Run: headless pygame with SDL's dummy video driver; simulated clock (each Clock.tick advances the game by its frame time, no real sleeping); random seed 0; keys injected as events and as key.get_pressed() state; no mouse input.
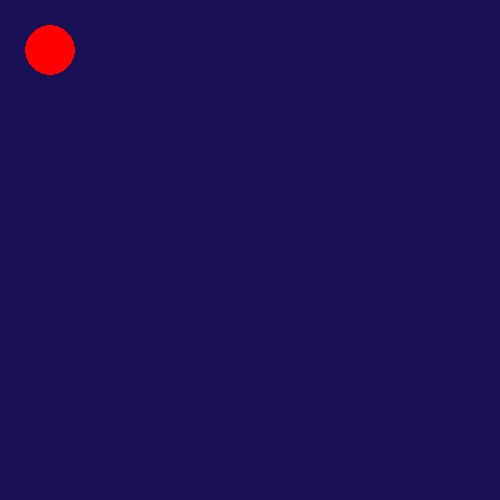
Frame 1 of 4 · flips 1–60 · no input
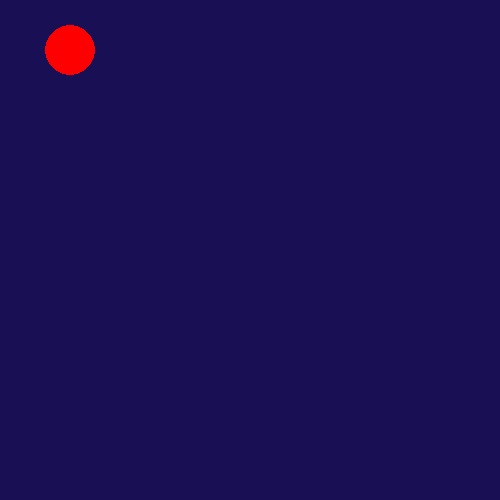
Frame 2 of 4 · flips 61–180 · tapped SPACE, RETURN · held RIGHT (→), D
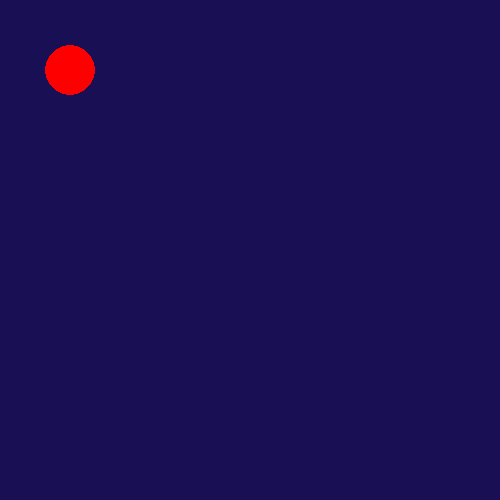
Frame 3 of 4 · flips 181–300 · held DOWN (↓), S
Frame 4 of 4 · flips 301–420 · held LEFT (←), A, UP (↑), W · screen same as frame 1, image omitted

The pygame program that drew these frames:

# Draw circle - a red ball of size 50 x 50 (radius = 25) on white background. 
# When user presses Up, Down, Left, Right arrow keys on keyboard, the ball should move by 20 pixels in the direction of pressed key.
# The ball should not leave the screen, i.e. user input that leads the ball to leave of the screen should be ignored
import pygame
pygame.init()
screen=pygame.display.set_mode((500,500))
quit=True
BLACK = (0, 0, 0)
WHITE = (255, 255, 255)
BLUE = (0, 0, 255)
GREEN = (0, 255, 0)
RED = (255, 0, 0)
x=50
y=50
while quit:
    for event in pygame.event.get():
        if event.type==pygame.QUIT:
            quit=False
        if event.type==pygame.KEYDOWN:
            # pressed = pygame.key.get_pressed()
            if event.key==pygame.K_UP:
                if y-20>=0+25 : y-=20
            if event.key==pygame.K_DOWN:
                if y+20<=500-25 : y+=20   
            if event.key==pygame.K_RIGHT:
                if x+20<=500-25 : x+=20
            if event.key==pygame.K_LEFT:
                if x-20>=25 : x-=20   
                
    screen.fill((24,15,84)) 
    pygame.draw.circle(screen,RED,(x,y),25)
    pygame.display.flip()
      
